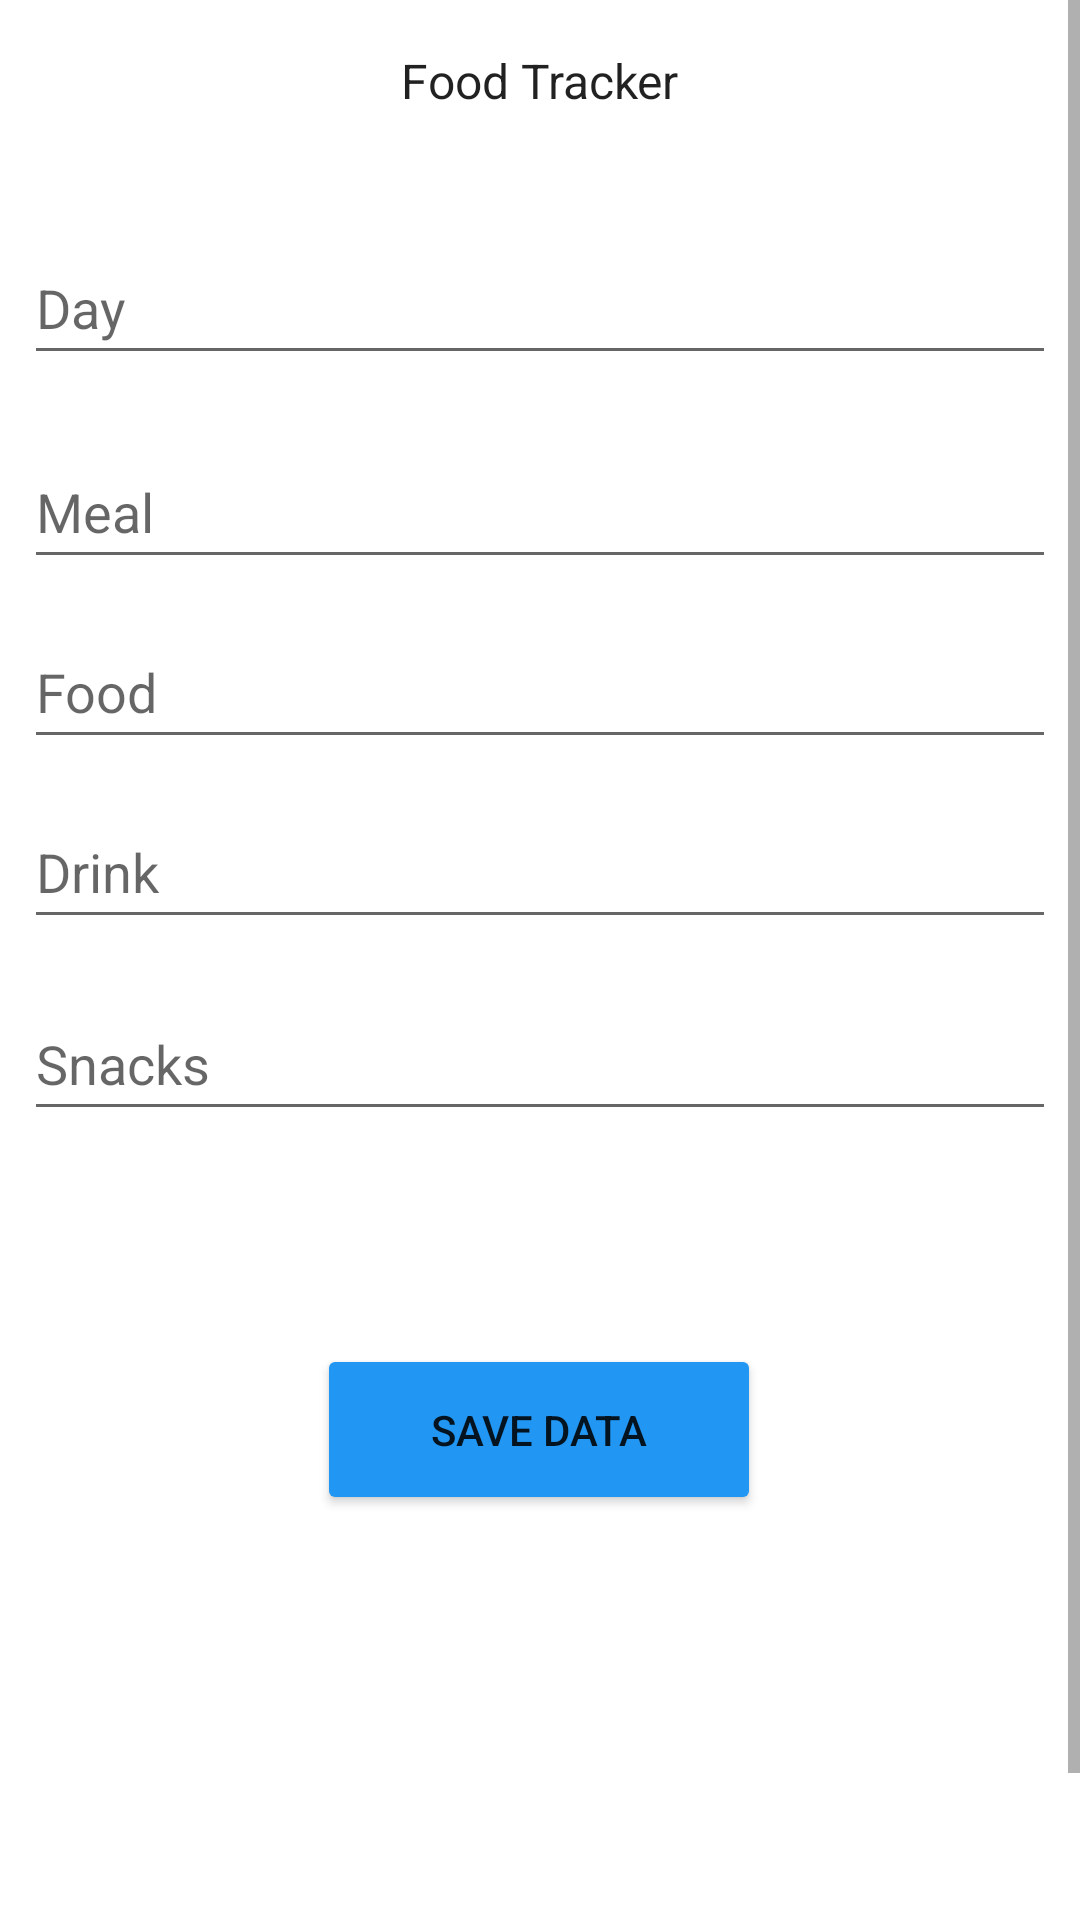

The Android layout XML behind this screen, and the referenced resources:
<!-- AndroidManifest.xml: application theme Theme.FoodTrackerApplication -->
<!-- res/layout/activity_dialogue.xml -->
<?xml version="1.0" encoding="utf-8"?>
<ScrollView xmlns:android="http://schemas.android.com/apk/res/android"
    xmlns:app="http://schemas.android.com/apk/res-auto"
    xmlns:tools="http://schemas.android.com/tools"
    android:layout_width="match_parent"
    android:layout_height="match_parent"
    tools:context=".MainActivity">

    <androidx.constraintlayout.widget.ConstraintLayout

        android:layout_width="match_parent"
        android:layout_height="match_parent">


        <Button
            android:id="@+id/buttonSaveData"
            android:layout_width="148dp"
            android:layout_height="57dp"
            android:layout_marginStart="131dp"
            android:layout_marginTop="71dp"
            android:layout_marginEnd="132dp"
            android:backgroundTint="#2196F3"
            android:text="Save Data"
            app:layout_constraintEnd_toEndOf="parent"
            app:layout_constraintStart_toStartOf="parent"
            app:layout_constraintTop_toBottomOf="@+id/editTextSnacks" />

        <Button
            android:id="@+id/buttonHomePageMain"
            android:layout_width="148dp"
            android:layout_height="57dp"
            android:layout_marginStart="131dp"
            android:layout_marginTop="131dp"
            android:layout_marginEnd="132dp"
            android:backgroundTint="#2196F3"
            android:text="Home Page"
            app:layout_constraintEnd_toEndOf="parent"
            app:layout_constraintStart_toStartOf="parent"
            app:layout_constraintTop_toBottomOf="@+id/buttonSaveData" />

        <EditText
            android:id="@+id/editTextFood"
            android:layout_width="match_parent"
            android:layout_height="wrap_content"
            android:layout_marginStart="8dp"
            android:layout_marginTop="80dp"
            android:layout_marginEnd="8dp"
            android:ems="10"
            android:hint="Food"
            android:inputType="textPersonName"
            android:minHeight="48dp"
            app:layout_constraintEnd_toEndOf="parent"
            app:layout_constraintHorizontal_bias="0.0"
            app:layout_constraintStart_toStartOf="parent"
            app:layout_constraintTop_toBottomOf="@+id/editTextDay" />

        <EditText
            android:id="@+id/editTextMeal"
            android:layout_width="match_parent"
            android:layout_height="wrap_content"
            android:layout_marginStart="8dp"
            android:layout_marginTop="20dp"
            android:layout_marginEnd="8dp"
            android:ems="10"
            android:hint="Meal"
            android:inputType="textPersonName"
            android:minHeight="48dp"
            app:layout_constraintEnd_toEndOf="parent"
            app:layout_constraintHorizontal_bias="0.0"
            app:layout_constraintStart_toStartOf="parent"
            app:layout_constraintTop_toBottomOf="@+id/editTextDay" />

        <EditText
            android:id="@+id/editTextDrink"
            android:layout_width="match_parent"
            android:layout_height="wrap_content"
            android:layout_marginStart="8dp"
            android:layout_marginTop="140dp"
            android:layout_marginEnd="8dp"
            android:ems="10"
            android:hint="Drink"
            android:inputType="textPersonName"
            android:minHeight="48dp"
            app:layout_constraintEnd_toEndOf="parent"
            app:layout_constraintHorizontal_bias="0.0"
            app:layout_constraintStart_toStartOf="parent"
            app:layout_constraintTop_toBottomOf="@+id/editTextDay" />

        <EditText
            android:id="@+id/editTextSnacks"
            android:layout_width="match_parent"
            android:layout_height="wrap_content"
            android:layout_marginStart="8dp"
            android:layout_marginTop="204dp"
            android:layout_marginEnd="8dp"
            android:ems="10"
            android:hint="Snacks"
            android:inputType="textPersonName"
            android:minHeight="48dp"
            app:layout_constraintEnd_toEndOf="parent"
            app:layout_constraintHorizontal_bias="0.0"
            app:layout_constraintStart_toStartOf="parent"
            app:layout_constraintTop_toBottomOf="@+id/editTextDay" />

        <TextView
            android:id="@+id/textViewFoodTracker"
            android:layout_width="wrap_content"
            android:layout_height="49dp"
            android:layout_marginStart="8dp"
            android:layout_marginTop="16dp"
            android:layout_marginEnd="8dp"
            android:text="Food Tracker"
            android:textAppearance="@style/TextAppearance.AppCompat.Large"
            android:textSize="16sp"
            app:layout_constraintEnd_toEndOf="parent"
            app:layout_constraintStart_toStartOf="parent"
            app:layout_constraintTop_toTopOf="parent" />

        <EditText
            android:id="@+id/editTextDay"
            android:layout_width="match_parent"
            android:layout_height="wrap_content"
            android:layout_marginStart="8dp"
            android:layout_marginTop="12dp"
            android:layout_marginEnd="8dp"
            android:ems="10"
            android:hint="Day"
            android:inputType="textPersonName"
            android:minHeight="48dp"
            app:layout_constraintEnd_toEndOf="parent"
            app:layout_constraintHorizontal_bias="0.0"
            app:layout_constraintStart_toStartOf="parent"
            app:layout_constraintTop_toBottomOf="@+id/textViewFoodTracker" />

    </androidx.constraintlayout.widget.ConstraintLayout>
</ScrollView>
<!-- resources referenced by this layout -->
<resources>
  <style name="Theme.FoodTrackerApplication" parent="Theme.MaterialComponents.DayNight.DarkActionBar">
          
          <item name="colorPrimary">@color/purple_500</item>
          <item name="colorPrimaryVariant">@color/purple_700</item>
          <item name="colorOnPrimary">@color/white</item>
          
          <item name="colorSecondary">@color/teal_200</item>
          <item name="colorSecondaryVariant">@color/teal_700</item>
          <item name="colorOnSecondary">@color/black</item>
          
          <item name="android:statusBarColor">?attr/colorPrimaryVariant</item>
          
      </style>
  <!-- not gathered from this repository: default colours our renderer supplied (Android Studio template values) -->
  <color name="purple_500">#FF6200EE</color>
  <color name="purple_700">#FF3700B3</color>
  <color name="teal_200">#FF03DAC5</color>
  <color name="teal_700">#FF018786</color>
  <color name="black">#FF000000</color>
  <color name="white">#FFFFFFFF</color>
</resources>
